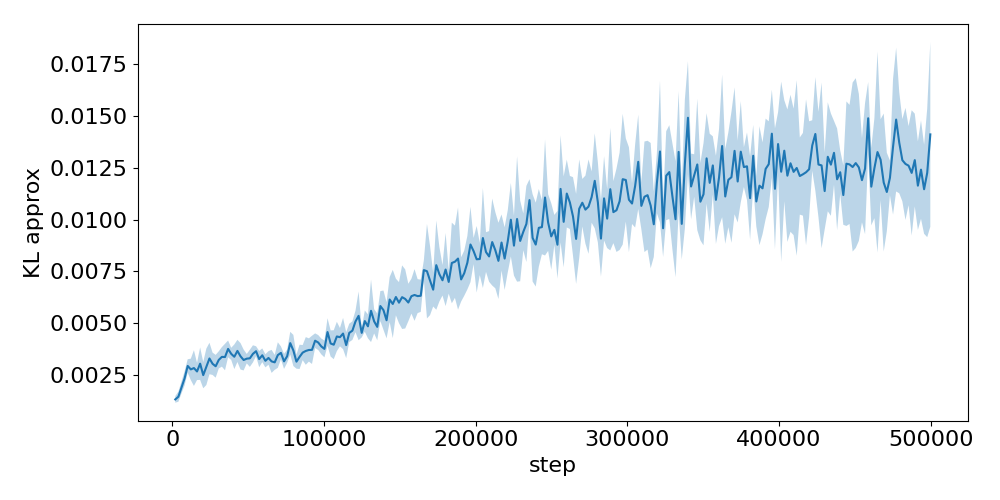

The file beside this chart, header and first rows:
step, run_0, run_1, run_2, run_3, run_4
2048, 0.001258, 0.001387, 0.001185, 0.001142, 0.001531
4096, 0.001242, 0.001754, 0.00164, 0.0013, 0.001224
6144, 0.002362, 0.001769, 0.001783, 0.001613, 0.001861
8192, 0.002152, 0.002165, 0.002893, 0.002353, 0.002034
10240, 0.002763, 0.003123, 0.003375, 0.002566, 0.002764
12288, 0.003293, 0.002962, 0.002062, 0.002361, 0.003082
14336, 0.004307, 0.002218, 0.002401, 0.002328, 0.002828
16384, 0.002841, 0.003237, 0.002367, 0.002642, 0.002172
18432, 0.003734, 0.001982, 0.002518, 0.003808, 0.0031
20480, 0.003056, 0.001559, 0.002273, 0.002391, 0.003096
22528, 0.003609, 0.003827, 0.002153, 0.001813, 0.002982
24576, 0.002621, 0.004399, 0.003249, 0.002548, 0.003581
26624, 0.003007, 0.003172, 0.003525, 0.002119, 0.003295
28672, 0.002373, 0.00226, 0.003453, 0.003106, 0.003323
30720, 0.00265, 0.003629, 0.003159, 0.003611, 0.003013
32768, 0.002677, 0.00315, 0.003882, 0.003382, 0.003696
34816, 0.00415, 0.003327, 0.00264, 0.002818, 0.003811
36864, 0.003925, 0.003017, 0.003929, 0.003929, 0.003913
38912, 0.003436, 0.003822, 0.003702, 0.003058, 0.0035
40960, 0.003888, 0.004093, 0.003075, 0.002711, 0.003044
43008, 0.00294, 0.003553, 0.004127, 0.004234, 0.003378
45056, 0.003717, 0.00422, 0.003235, 0.002497, 0.003255
47104, 0.003336, 0.003176, 0.003408, 0.003733, 0.002379
49152, 0.003133, 0.003456, 0.003498, 0.003316, 0.002951
51200, 0.003648, 0.002988, 0.003662, 0.002729, 0.003414
53248, 0.003662, 0.004034, 0.002939, 0.003281, 0.003607
55296, 0.00362, 0.003614, 0.003714, 0.003274, 0.003937
57344, 0.003541, 0.003306, 0.002595, 0.003573, 0.003238
59392, 0.003339, 0.003542, 0.003958, 0.003115, 0.003219
61440, 0.002964, 0.003349, 0.003032, 0.002857, 0.003632
63488, 0.002858, 0.003603, 0.003647, 0.003155, 0.003265
65536, 0.003231, 0.003698, 0.002214, 0.003385, 0.003167
67584, 0.003216, 0.00291, 0.002599, 0.00317, 0.003569
69632, 0.002872, 0.002784, 0.00374, 0.003563, 0.00426
71680, 0.0034, 0.003961, 0.003444, 0.003173, 0.003777
73728, 0.00323, 0.002862, 0.003012, 0.002863, 0.003734
75776, 0.003191, 0.003359, 0.003079, 0.003395, 0.003914
77824, 0.004171, 0.003508, 0.004581, 0.004464, 0.00339
79872, 0.0027, 0.003174, 0.003713, 0.004181, 0.004574
81920, 0.002663, 0.003537, 0.003305, 0.002927, 0.003196
83968, 0.003133, 0.003631, 0.003162, 0.002655, 0.004209
86016, 0.003234, 0.003689, 0.003272, 0.003495, 0.004129
88064, 0.003465, 0.00387, 0.003414, 0.002831, 0.004641
90112, 0.003174, 0.003133, 0.004295, 0.003599, 0.004253
92160, 0.003602, 0.003247, 0.002898, 0.004135, 0.004602
94208, 0.004512, 0.004099, 0.003575, 0.004347, 0.004165
96256, 0.003609, 0.004328, 0.004203, 0.003725, 0.004398
98304, 0.003491, 0.004217, 0.004211, 0.003427, 0.003961
100352, 0.003431, 0.004093, 0.00427, 0.003392, 0.003533
102400, 0.004345, 0.004321, 0.004541, 0.003906, 0.005676
104448, 0.004606, 0.004047, 0.003233, 0.00351, 0.004631
106496, 0.003433, 0.003848, 0.003597, 0.003684, 0.005168
108544, 0.003198, 0.005147, 0.004537, 0.004393, 0.004447
110592, 0.004251, 0.004499, 0.003687, 0.004212, 0.004902
112640, 0.005167, 0.004101, 0.003555, 0.004255, 0.00535
114688, 0.003157, 0.003514, 0.004202, 0.003967, 0.004789
116736, 0.004563, 0.004274, 0.004089, 0.004414, 0.00525
118784, 0.004096, 0.005121, 0.004372, 0.005068, 0.00447
120832, 0.004489, 0.005019, 0.004659, 0.005484, 0.005704
122880, 0.004163, 0.004774, 0.007105, 0.004728, 0.005938
... 184 more rows
